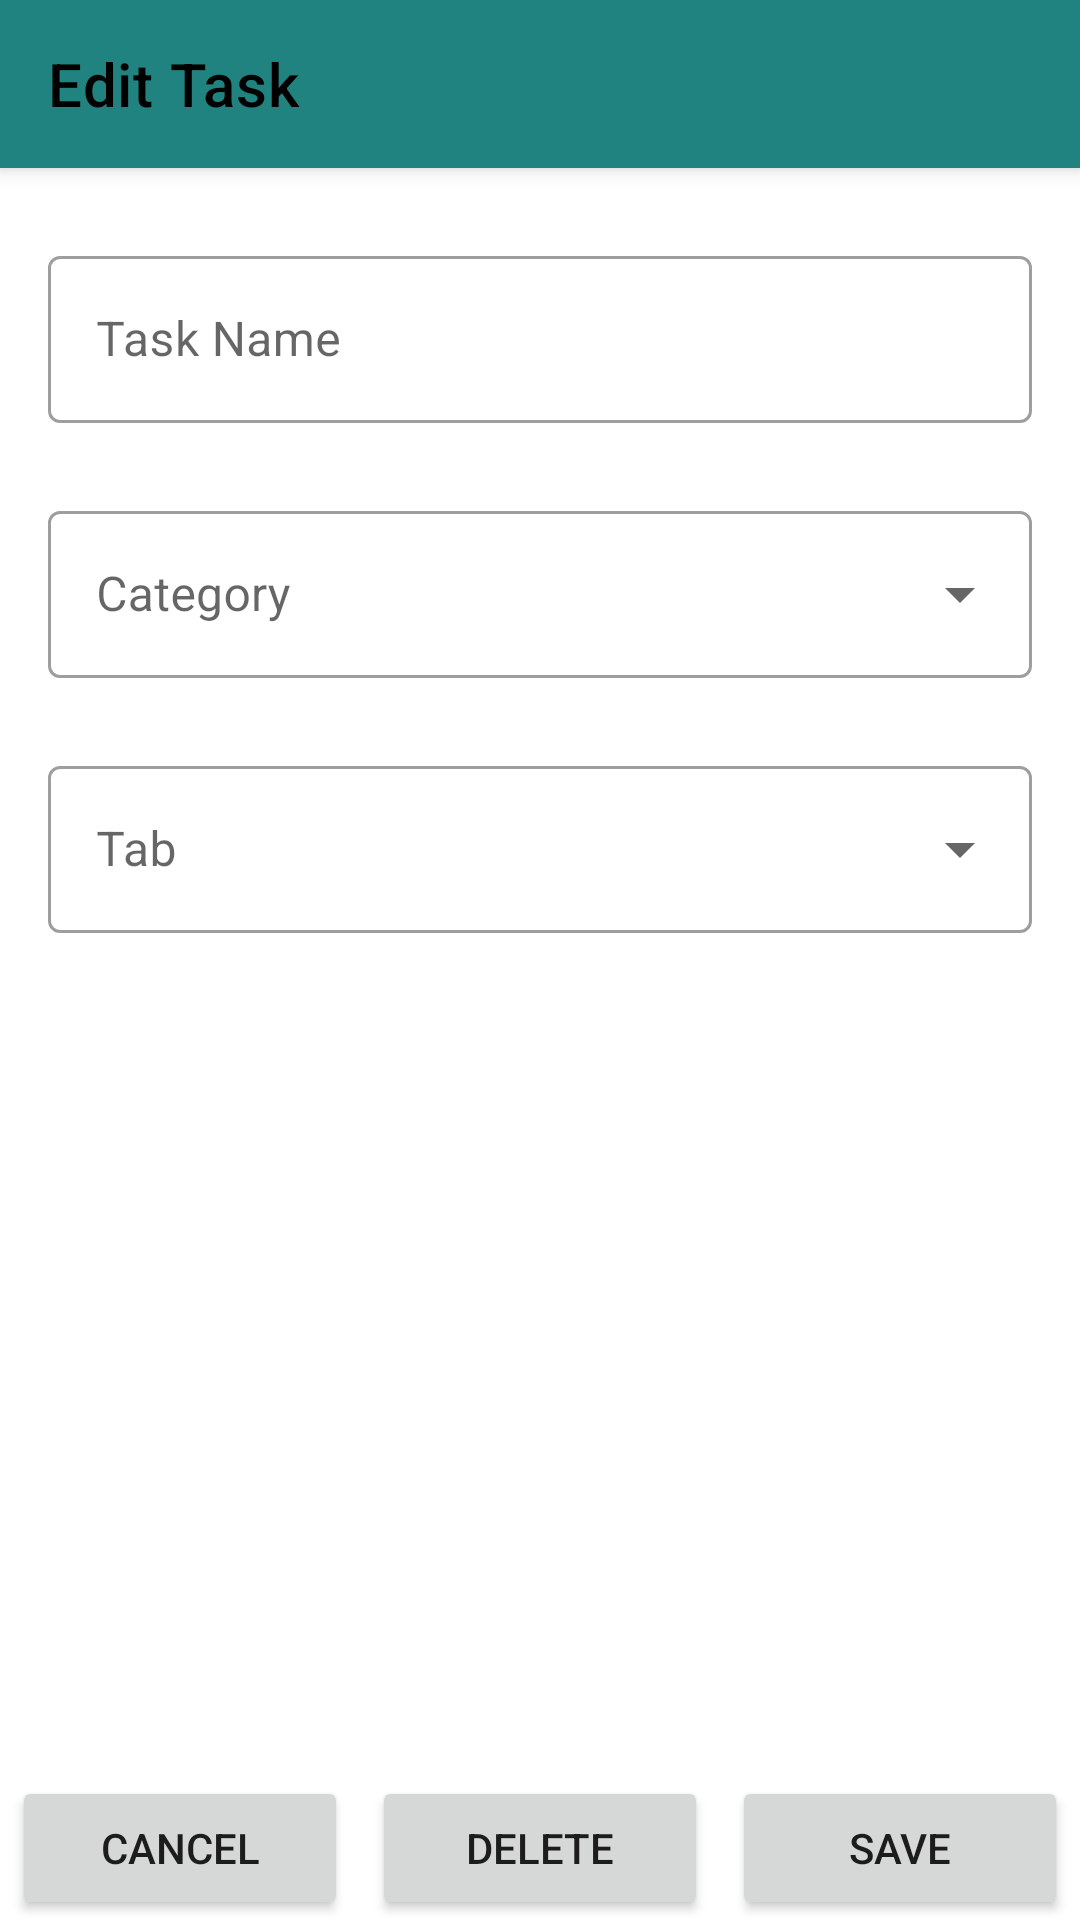

This screen was rendered from an Android layout file. Write that file and the resources it references.
<!-- AndroidManifest.xml: application theme Theme.TaskKeeper -->
<!-- res/layout/dialog_edittasks.xml -->
<?xml version="1.0" encoding="utf-8"?>
<androidx.constraintlayout.widget.ConstraintLayout xmlns:android="http://schemas.android.com/apk/res/android"
    android:layout_width="match_parent"
    android:layout_height="match_parent"
    xmlns:app="http://schemas.android.com/apk/res-auto">


    <androidx.appcompat.widget.Toolbar
        android:id="@+id/toolbar_edittasks"
        android:layout_width="match_parent"
        android:layout_height="?attr/actionBarSize"
        android:background="?attr/colorPrimary"
        android:elevation="4dp"
        android:theme="@style/Theme.TaskKeeper"
        app:title="Edit Task"
        app:popupTheme="@style/Theme.TaskKeeper"
        app:titleTextColor="?attr/colorOnPrimary"
        app:layout_constraintTop_toTopOf="parent"
        app:layout_constraintLeft_toLeftOf="parent"
        app:layout_constraintRight_toRightOf="parent"/>

    <com.google.android.material.textfield.TextInputLayout
        android:id="@+id/textfield_task_edittasks"
        android:layout_width="match_parent"
        android:layout_height="wrap_content"
        android:layout_marginHorizontal="16dp"
        android:layout_marginVertical="24dp"
        android:hint="Task Name"
        app:layout_constraintEnd_toEndOf="parent"
        app:layout_constraintStart_toStartOf="parent"
        app:layout_constraintTop_toBottomOf="@+id/toolbar_edittasks"
        style="@style/Widget.MaterialComponents.TextInputLayout.OutlinedBox">

        <com.google.android.material.textfield.TextInputEditText
            android:id="@+id/taskname_edittasks"
            android:layout_width="match_parent"
            android:layout_height="wrap_content"
            />

    </com.google.android.material.textfield.TextInputLayout>

    <com.google.android.material.textfield.TextInputLayout
        android:id="@+id/textfield_category_edittasks"
        style="@style/Widget.MaterialComponents.TextInputLayout.OutlinedBox.ExposedDropdownMenu"
        android:layout_width="match_parent"
        android:layout_height="wrap_content"
        android:layout_marginVertical="24dp"
        android:layout_marginHorizontal="16dp"
        app:layout_constraintEnd_toEndOf="parent"
        app:layout_constraintStart_toStartOf="parent"
        app:layout_constraintTop_toBottomOf="@id/textfield_task_edittasks"
        android:hint="Category">

        <AutoCompleteTextView
            android:id="@+id/category_edittasks"
            android:layout_width="match_parent"
            android:layout_height="wrap_content"
            android:inputType="none"
            />

    </com.google.android.material.textfield.TextInputLayout>


    <com.google.android.material.textfield.TextInputLayout
        android:id="@+id/textfield_tab_edittasks"
        style="@style/Widget.MaterialComponents.TextInputLayout.OutlinedBox.ExposedDropdownMenu"
        android:layout_width="match_parent"
        android:layout_height="wrap_content"
        android:hint="Tab"
        android:layout_marginTop="24dp"
        android:layout_marginHorizontal="16dp"
        app:layout_constraintEnd_toEndOf="parent"
        app:layout_constraintStart_toStartOf="parent"
        app:layout_constraintTop_toBottomOf="@+id/textfield_category_edittasks">

        <AutoCompleteTextView
            android:id="@+id/tab_edittasks"
            android:layout_width="match_parent"
            android:layout_height="wrap_content"
            android:inputType="none"
            />

    </com.google.android.material.textfield.TextInputLayout>

    <Button
        android:id="@+id/cancel_edittasks"
        android:layout_width="0dp"
        android:layout_height="wrap_content"
        android:layout_marginHorizontal="4dp"
        android:text="cancel"
        app:layout_constraintBottom_toBottomOf="parent"
        app:layout_constraintStart_toStartOf="parent"
        app:layout_constraintEnd_toStartOf="@+id/guideline_edittasks1"/>

    <androidx.constraintlayout.widget.Guideline
        android:id="@+id/guideline_edittasks1"
        android:layout_width="wrap_content"
        android:layout_height="match_parent"
        android:orientation="vertical"
        app:layout_constraintGuide_percent="0.3333" />

    <Button
        android:id="@+id/save_edittasks"
        android:layout_width="0dp"
        android:layout_height="wrap_content"
        android:layout_marginHorizontal="4dp"
        android:text="save"
        app:layout_constraintStart_toEndOf="@+id/guideline_edittasks2"
        app:layout_constraintBottom_toBottomOf="parent"
        app:layout_constraintEnd_toEndOf="parent" />

    <androidx.constraintlayout.widget.Guideline
        android:id="@+id/guideline_edittasks2"
        android:layout_width="wrap_content"
        android:layout_height="match_parent"
        android:orientation="vertical"
        app:layout_constraintGuide_percent="0.6666" />

    <Button
        android:id="@+id/delete_edittasks"
        android:layout_width="0dp"
        android:layout_height="wrap_content"
        android:layout_marginHorizontal="4dp"
        android:text="delete"
        app:layout_constraintBottom_toBottomOf="parent"
        app:layout_constraintEnd_toStartOf="@+id/guideline_edittasks2"
        app:layout_constraintStart_toEndOf="@+id/guideline_edittasks1" />



</androidx.constraintlayout.widget.ConstraintLayout>
<!-- resources referenced by this layout -->
<resources>
  <style name="Theme.TaskKeeper" parent="Theme.MaterialComponents.DayNight.NoActionBar">
          
          <item name="colorPrimary">@color/primary_main</item>
          <item name="colorPrimaryVariant">@color/primary_dark</item>
          <item name="colorOnPrimary">@color/black</item>
          
          <item name="colorSecondary">@color/secondary_main</item>
          <item name="colorSecondaryVariant">@color/secondary_dark</item>
          <item name="colorOnSecondary">@color/black</item>
          
          <item name="android:statusBarColor" tools:targetApi="l">?attr/colorPrimaryVariant</item>
          
          <item name="android:textColorSecondary">@color/black</item>
      </style>
  <color name="primary_main">#218380</color>
  <color name="primary_dark">#005654</color>
  <color name="black">#FF000000</color>
  <color name="secondary_main">#ffb129</color>
  <color name="secondary_dark">#c78200</color>
</resources>
